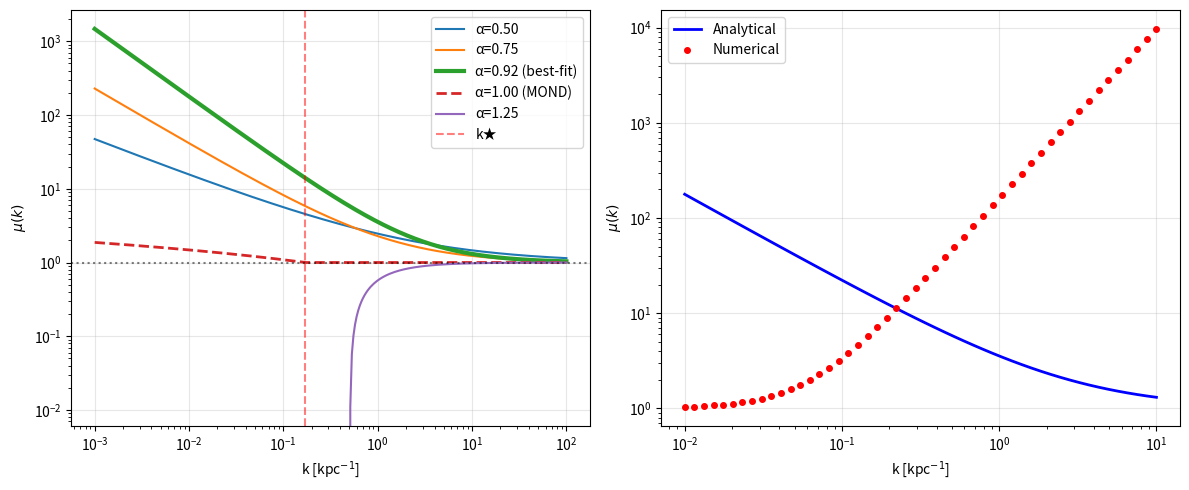

This figure's Python source:
"""
Effective Graviton Propagator and Coupling
===========================================

This module computes the effective 4D gravitational coupling μ(k) arising
from the summation over Kaluza-Klein tower modes.

Author: Ibrahim Gül
Date: January 2026
"""

import numpy as np
from scipy.special import gamma
from scipy.integrate import quad


def effective_coupling(k, alpha, k_star):
    """
    Compute the effective gravitational coupling μ(k).
    
    The propagator modification arises from integrating over the spectral
    density ρ(m) ∝ m^α:
    
        μ(k) = 1 + C(α) · (k★/k)^α
    
    Parameters
    ----------
    k : float or ndarray
        Wavenumber [kpc^-1]
    alpha : float
        Spectral index (0 < α < 2 for ghost-freedom)
    k_star : float
        Transition scale [kpc^-1]
    
    Returns
    -------
    mu : float or ndarray
        Effective coupling μ(k) >= 1
    
    Examples
    --------
    >>> k = np.logspace(-3, 2, 100)
    >>> mu = effective_coupling(k, alpha=0.92, k_star=0.17)
    >>> import matplotlib.pyplot as plt
    >>> plt.loglog(k, mu)
    >>> plt.xlabel('k [kpc$^{-1}$]')
    >>> plt.ylabel(r'$\mu(k)$')
    """
    if not (0 < alpha < 2):
        raise ValueError(f"Alpha must be in (0, 2) for unitarity. Got {alpha}")
    
    # Normalization factor C(α)
    # For α=1, recover logarithmic behavior (MOND-like)
    if np.isclose(alpha, 1.0, atol=1e-6):
        # Logarithmic regime: μ ≈ 1 + k★·ln(k★/k) for k << k★
        return 1 + k_star * np.log(k_star / k) * (k < k_star)
    
    # General case: power-law
    C_alpha = np.pi / (gamma(alpha + 1) * np.sin(np.pi * alpha))
    
    mu = 1 + C_alpha * (k_star / k)**alpha
    
    return mu


def spectral_density(m, alpha, k_star, m_min=1e-6):
    """
    KK mode spectral density ρ(m) ∝ m^α.
    
    Parameters
    ----------
    m : float or ndarray
        KK mass [kpc^-1]
    alpha : float
        Spectral index
    k_star : float
        Normalization scale [kpc^-1]
    m_min : float, optional
        IR cutoff (radion stabilization scale)
    
    Returns
    -------
    rho : float or ndarray
        Spectral density [kpc]
    """
    m = np.asarray(m)
    rho = np.zeros_like(m)
    mask = m > m_min
    
    # Normalization
    N = 1.0 / k_star
    
    rho[mask] = N * (m[mask] / k_star)**alpha
    
    return rho


def propagator_full(k, alpha, k_star, m_max=1e3):
    """
    Full propagator via numerical integration of spectral function.
    
    G(k) = 1/k² + ∫ dm ρ(m)/(k² + m²)
    
    This is more accurate than the asymptotic approximation but slower.
    
    Parameters
    ----------
    k : float
        Wavenumber [kpc^-1]
    alpha : float
        Spectral index
    k_star : float
        Transition scale [kpc^-1]
    m_max : float, optional
        UV cutoff (5D Planck scale)
    
    Returns
    -------
    G_k : float
        Full propagator
    """
    def integrand(m):
        rho = spectral_density(m, alpha, k_star)
        return rho / (k**2 + m**2)
    
    zero_mode = 1.0 / k**2
    kk_contribution, _ = quad(integrand, 1e-6, m_max)
    
    return zero_mode + kk_contribution


def coupling_numerical(k, alpha, k_star, m_max=1e3):
    """
    Numerical μ(k) from full propagator integration.
    
    μ(k) = k² · G(k)
    
    For validation against analytical approximation.
    """
    G_k = propagator_full(k, alpha, k_star, m_max)
    return k**2 * G_k


def modified_poisson_fourier(k, rho_k, alpha, k_star):
    """
    Solve modified Poisson equation in Fourier space.
    
    k² μ(k) Φ̃(k) = 4πG ρ̃(k)
    
    Parameters
    ----------
    k : ndarray
        Wavenumber array [kpc^-1]
    rho_k : ndarray
        Fourier-transformed density [M☉/kpc³]
    alpha : float
        Spectral index
    k_star : float
        Transition scale [kpc^-1]
    
    Returns
    -------
    Phi_k : ndarray
        Fourier potential [km²/s²]
    """
    G_newton = 4.302e-6  # kpc (km/s)^2 / M☉
    
    mu_k = effective_coupling(k, alpha, k_star)
    
    # Avoid division by zero at k=0
    k_safe = np.where(k > 1e-10, k, 1e-10)
    
    Phi_k = 4 * np.pi * G_newton * rho_k / (k_safe**2 * mu_k)
    
    return Phi_k


def mond_limit(k, k_star):
    """
    MOND limit: α → 1.
    
    μ_MOND(k) ≈ 1 + k★/k for k << k★
    """
    return effective_coupling(k, alpha=1.0, k_star=k_star)


def gr_limit(k, k_star):
    """
    GR limit: α → 0 or k >> k★.
    
    μ_GR(k) = 1
    """
    return np.ones_like(k)


# ============================================================================
# Validation and Testing
# ============================================================================

def validate_ghost_freedom(alpha):
    """
    Check that spectral density is positive (no ghost modes).
    
    Requirement: 0 < α < 2 ensures ρ(m) > 0 for all m > 0.
    """
    if 0 < alpha < 2:
        return True, "Ghost-free: 0 < α < 2"
    else:
        return False, f"Ghost modes present: α = {alpha} not in (0, 2)"


def validate_unitarity(alpha, k_star, k_test=None):
    """
    Check unitarity via optical theorem.
    
    Im[G(k)] should be related to the spectral function.
    """
    if k_test is None:
        k_test = np.logspace(-2, 2, 100)
    
    mu = effective_coupling(k_test, alpha, k_star)
    
    # Unitarity requires μ(k) > 0 for all k
    if np.all(mu > 0):
        return True, "Unitary: μ(k) > 0 for all k"
    else:
        return False, f"Unitarity violation: min(μ) = {mu.min()}"


if __name__ == "__main__":
    # Quick test
    import matplotlib.pyplot as plt
    
    k = np.logspace(-3, 2, 300)
    
    fig, (ax1, ax2) = plt.subplots(1, 2, figsize=(12, 5))
    
    # Left: μ(k) for different α
    for alpha in [0.5, 0.75, 0.92, 1.0, 1.25]:
        mu = effective_coupling(k, alpha, k_star=0.17)
        label = f'α={alpha:.2f}'
        if alpha == 0.92:
            ax1.loglog(k, mu, lw=3, label=label + ' (best-fit)')
        elif alpha == 1.0:
            ax1.loglog(k, mu, '--', lw=2, label=label + ' (MOND)')
        else:
            ax1.loglog(k, mu, lw=1.5, label=label)
    
    ax1.axhline(1, color='k', ls=':', alpha=0.5)
    ax1.axvline(0.17, color='r', ls='--', alpha=0.5, label='k★')
    ax1.set_xlabel('k [kpc$^{-1}$]')
    ax1.set_ylabel(r'$\mu(k)$')
    ax1.legend()
    ax1.grid(alpha=0.3)
    
    # Right: Numerical vs analytical
    k_test = np.logspace(-2, 1, 50)
    mu_analytic = effective_coupling(k_test, 0.92, 0.17)
    mu_numeric = np.array([coupling_numerical(ki, 0.92, 0.17) for ki in k_test])
    
    ax2.loglog(k_test, mu_analytic, 'b-', lw=2, label='Analytical')
    ax2.loglog(k_test, mu_numeric, 'ro', ms=4, label='Numerical')
    ax2.set_xlabel('k [kpc$^{-1}$]')
    ax2.set_ylabel(r'$\mu(k)$')
    ax2.legend()
    ax2.grid(alpha=0.3)
    
    plt.tight_layout()
    plt.savefig('propagator_validation.pdf')
    print("✓ Validation plot saved: propagator_validation.pdf")
